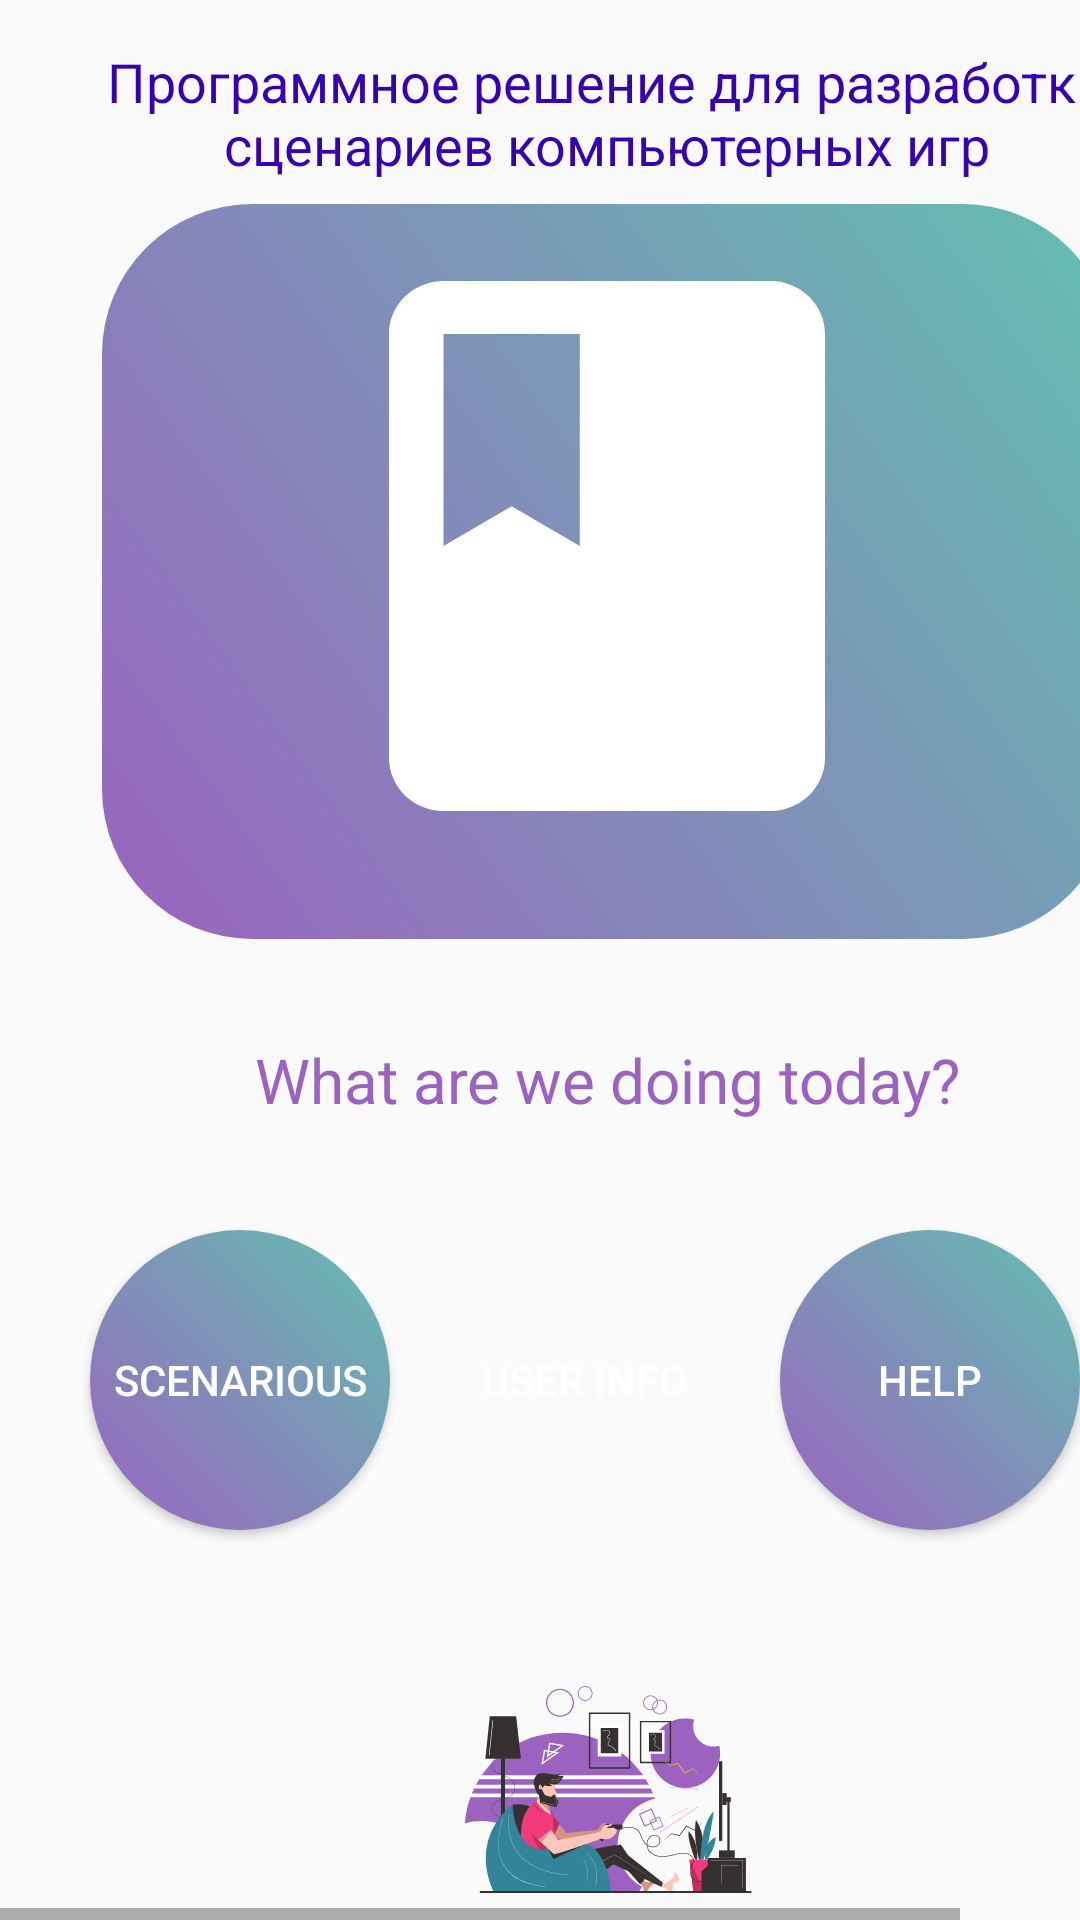

The Android layout XML behind this screen, and the referenced resources:
<!-- AndroidManifest.xml: application theme AppTheme1 -->
<!-- res/layout/frame_3.xml -->
<HorizontalScrollView xmlns:android="http://schemas.android.com/apk/res/android"
	android:layout_width="match_parent"
	android:layout_height="wrap_content">

	<RelativeLayout android:id="@+id/frame_3"
		android:layout_width="wrap_content"
		android:layout_height="match_parent" >

		<RelativeLayout android:id="@+id/content_container"
            android:layout_width="395dp"
			android:layout_height="790dp"
            android:layout_marginTop="10dp"
			android:layout_marginLeft="10dp"
			android:layout_centerHorizontal="true">

			<RelativeLayout
				android:layout_width="wrap_content"
				android:layout_height="wrap_content"/>

			<TextView
                android:id="@+id/___________________"
                android:layout_width="350dp"
                android:layout_height="75dp"
				android:layout_centerHorizontal="true"
				android:layout_marginLeft="59dp"
                android:layout_marginTop="-10dp"
				android:gravity="center"
                android:text="Программное решение для разработки сценариев
компьютерных игр"
				android:textColor="@color/purple_700"
                android:textSize="18sp" />

			<ImageView
				android:id="@+id/shape_with_text_ek3"
				android:layout_width="337dp"
				android:layout_height="245dp"
				android:layout_centerHorizontal="true"
				android:layout_marginStart="19dp"
				android:layout_marginTop="58dp"
				android:background="@drawable/roundstyle2"
				android:contentDescription="shape_with_text_ek3"
				android:src="@drawable/shape_with_text_ek3" />

			<ImageView android:id="@+id/shape_with_text_ek4"
				android:background="@drawable/log"
				android:backgroundTint="@color/white"
				android:contentDescription="shape_with_text_ek4"
				android:layout_centerHorizontal="true"
				android:layout_marginStart="79dp"
				android:layout_marginTop="66dp"
				android:layout_width="218dp"
				android:layout_height="212dp" />

			<TextView
				android:id="@+id/textView"
				android:layout_width="350dp"
				android:layout_height="40sp"
				android:layout_alignBaseline="@id/shape_with_text_ek3"
				android:layout_centerHorizontal="true"
				android:layout_margin="330dp"
				android:gravity="center"
				android:text="@string/MainText_string"
				android:textColor="#9b63bf"
				android:textSize="10pt" />

			<LinearLayout
				android:layout_width="380dp"
				android:layout_height="300dp"
				android:layout_marginTop="300dp"
				android:gravity="center"

				android:divider="@drawable/divider"
				android:showDividers="middle">

				<Button
					android:id="@+id/Scenarious"
					android:layout_width="100dp"
					android:layout_height="100dp"
					android:background="@drawable/roundstyle2"
					android:contentDescription="shape_with_text_ek3"
					android:onClick="toScenarious"
					android:text="@string/Scenarious_string"
					android:textColor="@color/white" />

				<Button
					android:id="@+id/UserInfo"
					android:layout_width="100dp"
					android:layout_height="100dp"
					android:background="@drawable/roundstyle"
					android:backgroundTint="#9b63bf"
					android:contentDescription="shape_with_text_ek3"
					android:src="@drawable/brush"

					android:text="@string/UserInfo_string"
					android:textColor="@color/white" />


				<Button
					android:layout_width="100dp"
					android:layout_height="100dp"
					android:background="@drawable/roundstyle2"
					android:contentDescription="shape_with_text_ek3"
					android:src="@drawable/shape_with_text_ek3"
					android:text="@string/Help_string"
					android:textColor="@color/white" />
				/>

			</LinearLayout>

			<RelativeLayout
				android:layout_width="match_parent"
				android:layout_height="294dp"
				android:layout_marginTop="550dp"

				>

				<ImageView
					android:id="@+id/imageView2"
					android:layout_width="match_parent"
					android:layout_height="match_parent"
					android:src="@drawable/playing_video_game_character" />

			</RelativeLayout>


		</RelativeLayout>

	</RelativeLayout>
</HorizontalScrollView>
<!-- resources referenced by this layout -->
<resources>
  <color name="purple_700">#FF3700B3</color>
  <color name="white">#FFFFFFFF</color>
  <!-- drawable brush (drawable) -->
  <vector xmlns:android="http://schemas.android.com/apk/res/android" android:height="24dp" android:tint="#B3B3B3" android:viewportHeight="24" android:viewportWidth="24" android:width="24dp">
        
      <path android:fillColor="@android:color/white" android:pathData="M7,14c-1.66,0 -3,1.34 -3,3 0,1.31 -1.16,2 -2,2 0.92,1.22 2.49,2 4,2 2.21,0 4,-1.79 4,-4 0,-1.66 -1.34,-3 -3,-3zM20.71,4.63l-1.34,-1.34c-0.39,-0.39 -1.02,-0.39 -1.41,0L9,12.25 11.75,15l8.96,-8.96c0.39,-0.39 0.39,-1.02 0,-1.41z"/>
      
  </vector>
  <!-- drawable divider (drawable) -->
  <?xml version="1.0" encoding="utf-8"?>
  <shape xmlns:android="http://schemas.android.com/apk/res/android">
      <size
          android:height="0dp"
          android:width="15dp" />
  </shape>
  <!-- drawable log (drawable) -->
  <vector xmlns:android="http://schemas.android.com/apk/res/android" android:height="24dp" android:tint="#B3B3B3" android:viewportHeight="24" android:viewportWidth="24" android:width="24dp">
        
      <path android:fillColor="@android:color/white" android:pathData="M18,2H6c-1.1,0 -2,0.9 -2,2v16c0,1.1 0.9,2 2,2h12c1.1,0 2,-0.9 2,-2V4c0,-1.1 -0.9,-2 -2,-2zM6,4h5v8l-2.5,-1.5L6,12V4z"/>
      
  </vector>
  <!-- drawable playing_video_game_character: vector/xml drawable (drawable, 18444 chars, omitted) -->
  <!-- drawable roundstyle2 (drawable) -->
  <?xml version="1.0" encoding="utf-8"?>
  <shape xmlns:android="http://schemas.android.com/apk/res/android">
      <corners android:radius="50dp"/>
      <gradient
          android:startColor="#9b63bf"
          android:endColor="#63bfb1"
          android:angle="45" />
  </shape>
  <!-- drawable shape_with_text_ek3 (drawable) -->
  <?xml version="1.0" encoding="utf-8"?>
  <selector xmlns:android="http://schemas.android.com/apk/res/android">
      <RelativeLayout
          xmlns:android="http://schemas.android.com/apk/res/android"
          android:id="@+id/shape_with_"
          android:layout_width="337dp"
          android:layout_height="245dp"
          android:layout_centerHorizontal="true"
          android:layout_centerVertical="true"
          />
  
  
  </selector>
  <string name="Help_string">Help</string>
  <string name="MainText_string">What are we doing today?</string>
  <string name="Scenarious_string">Scenarious</string>
  <string name="UserInfo_string">User Info</string>
  <style name="AppTheme1" parent="Theme.AppCompat.Light.NoActionBar">
          
          <item name="colorPrimary">@color/purple_500</item>
          <item name="colorPrimaryVariant">#9B63BF</item>
          <item name="colorOnPrimary">@color/white</item>
          
          <item name="colorSecondary">@color/teal_200</item>
          <item name="colorSecondaryVariant">@color/teal_700</item>
          <item name="colorOnSecondary">@color/black</item>
          
          <item name="android:statusBarColor">?attr/colorPrimaryVariant</item>
          
      </style>
  <color name="purple_500">#FF6200EE</color>
  <color name="teal_200">#FF03DAC5</color>
  <color name="teal_700">#FF018786</color>
  <color name="black">#FF000000</color>
</resources>
